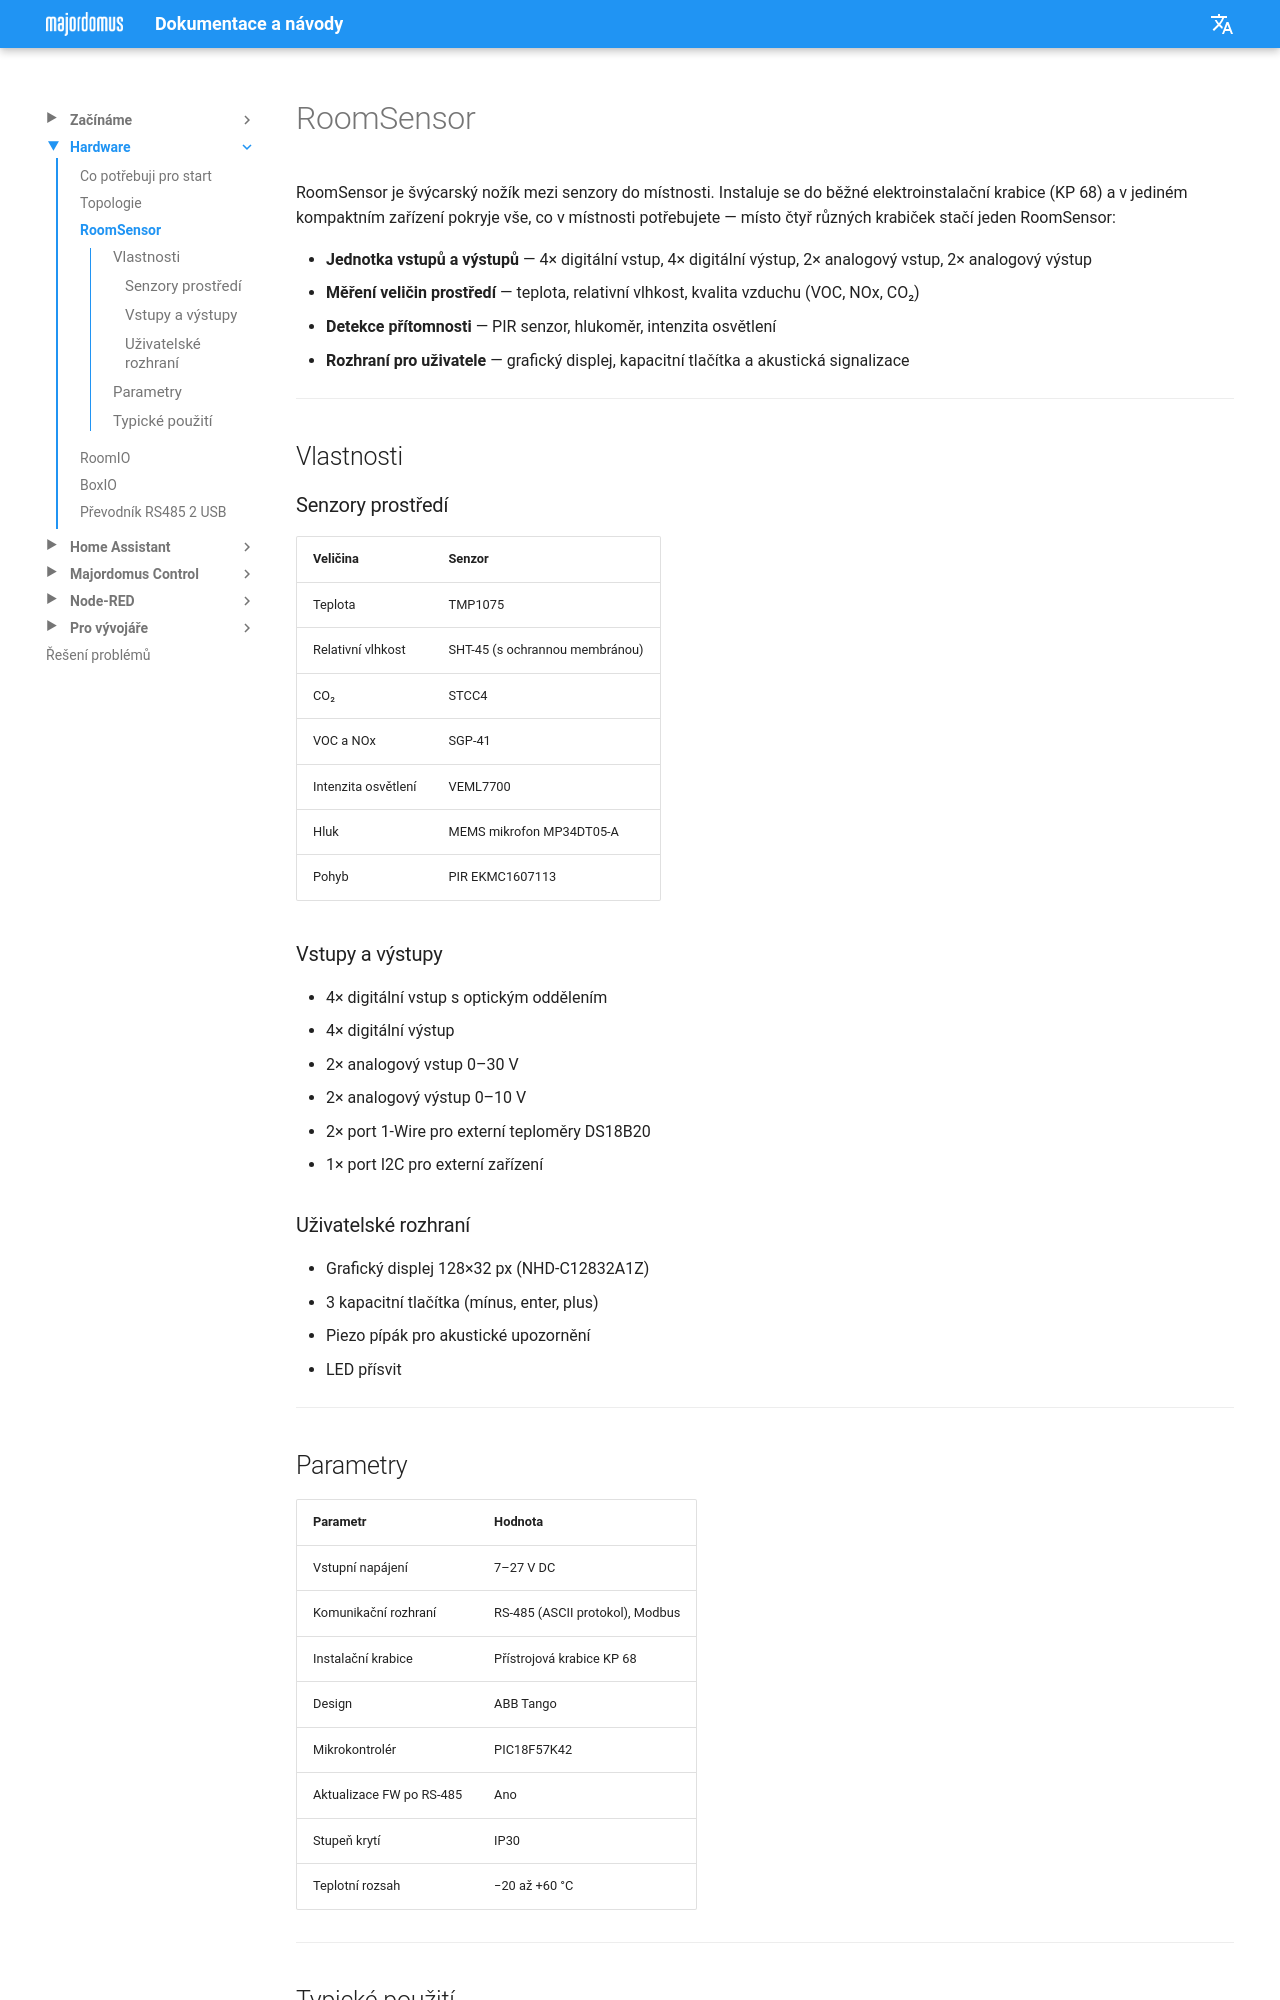

repository: jirihusak/majordomus · page: cs/hw-roomsensor/index.html · generator: mkdocs

# RoomSensor

RoomSensor je švýcarský nožík mezi senzory do místnosti. Instaluje se do běžné elektroinstalační krabice (KP 68) a v jediném kompaktním zařízení pokryje vše, co v místnosti potřebujete — místo čtyř různých krabiček stačí jeden RoomSensor:

- **Jednotka vstupů a výstupů** — 4× digitální vstup, 4× digitální výstup, 2× analogový vstup, 2× analogový výstup
- **Měření veličin prostředí** — teplota, relativní vlhkost, kvalita vzduchu (VOC, NOx, CO₂)
- **Detekce přítomnosti** — PIR senzor, hlukoměr, intenzita osvětlení
- **Rozhraní pro uživatele** — grafický displej, kapacitní tlačítka a akustická signalizace

---

## Vlastnosti

### Senzory prostředí

| Veličina | Senzor |
|---|---|
| Teplota | TMP1075 |
| Relativní vlhkost | SHT-45 (s ochrannou membránou) |
| CO₂ | STCC4 |
| VOC a NOx | SGP-41 |
| Intenzita osvětlení | VEML7700 |
| Hluk | MEMS mikrofon MP34DT05-A |
| Pohyb | PIR EKMC1607113 |

### Vstupy a výstupy

- 4× digitální vstup s optickým oddělením
- 4× digitální výstup
- 2× analogový vstup 0–30 V
- 2× analogový výstup 0–10 V
- 2× port 1-Wire pro externí teploměry DS18B20
- 1× port I2C pro externí zařízení

### Uživatelské rozhraní

- Grafický displej 128×32 px (NHD-C12832A1Z)
- 3 kapacitní tlačítka (mínus, enter, plus)
- Piezo pípák pro akustické upozornění
- LED přísvit

---

## Parametry

| Parametr | Hodnota |
|---|---|
| Vstupní napájení | 7–27 V DC |
| Komunikační rozhraní | RS-485 (ASCII protokol), Modbus |
| Instalační krabice | Přístrojová krabice KP 68 |
| Design | ABB Tango |
| Mikrokontrolér | PIC18F57K42 |
| Aktualizace FW po RS-485 | Ano |
| Stupeň krytí | IP30 |
| Teplotní rozsah | −20 až +60 °C |

---
